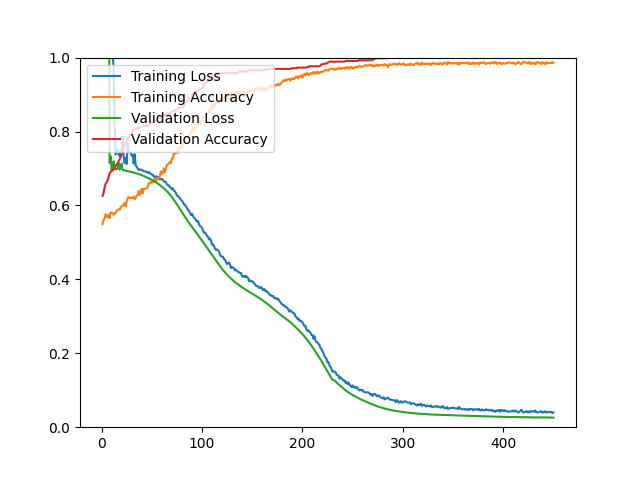

The file beside this chart, header and first rows:
epoch, loss, acc, val_loss, val_acc
1, 494, 0.5491, 5.318, 0.6259
2, 1.779, 0.5614, 3.695, 0.6331
3, 1.776, 0.5630, 3.235, 0.6475
4, 1.712, 0.5766, 2.835, 0.6583
5, 1.398, 0.5734, 2.801, 0.6619
6, 1.313, 0.5676, 2.416, 0.6673
7, 1.156, 0.5736, 1.719, 0.6763
8, 1.372, 0.5660, 0.7153, 0.6871
9, 1.122, 0.5816, 0.7331, 0.6906
10, 1.05, 0.5794, 0.6967, 0.6942
11, 1.008, 0.5798, 0.7016, 0.6942
12, 0.9741, 0.5742, 0.7196, 0.6978
13, 0.8322, 0.5778, 0.6983, 0.6996
14, 0.7373, 0.5794, 0.6982, 0.7068
15, 0.7448, 0.5849, 0.6979, 0.7104
16, 0.7517, 0.5883, 0.7002, 0.7140
17, 0.7382, 0.5889, 0.7149, 0.7194
18, 0.7335, 0.5885, 0.6966, 0.7248
19, 0.7475, 0.5949, 0.7063, 0.7302
20, 0.7468, 0.5979, 0.7131, 0.7392
21, 0.7876, 0.5983, 0.6954, 0.7518
22, 0.7309, 0.6013, 0.6953, 0.7536
23, 0.7142, 0.6065, 0.6946, 0.7662
24, 0.7296, 0.5975, 0.6940, 0.7680
25, 0.7119, 0.6102, 0.6933, 0.7752
26, 0.7676, 0.6202, 0.6927, 0.7788
27, 0.7456, 0.6226, 0.6921, 0.7860
28, 0.7445, 0.6192, 0.6915, 0.7914
29, 0.7432, 0.6214, 0.6910, 0.7896
30, 0.7349, 0.6204, 0.6902, 0.7932
31, 0.7365, 0.6192, 0.6894, 0.8040
32, 0.7135, 0.6244, 0.6890, 0.8040
33, 0.7390, 0.6168, 0.6886, 0.8058
34, 0.7076, 0.6200, 0.6877, 0.8076
35, 0.7050, 0.6264, 0.6869, 0.8076
36, 0.6999, 0.6280, 0.6861, 0.8094
37, 0.6956, 0.6395, 0.6851, 0.8094
38, 0.6972, 0.6278, 0.6841, 0.8112
39, 0.6975, 0.6341, 0.6831, 0.8112
40, 0.6948, 0.6453, 0.6820, 0.8129
41, 0.6947, 0.6329, 0.6809, 0.8147
42, 0.6925, 0.6447, 0.6797, 0.8147
43, 0.6922, 0.6451, 0.6785, 0.8147
44, 0.6920, 0.6459, 0.6773, 0.8165
45, 0.6903, 0.6465, 0.6761, 0.8147
46, 0.6886, 0.6497, 0.6748, 0.8147
47, 0.6902, 0.6604, 0.6735, 0.8165
48, 0.6875, 0.6604, 0.6721, 0.8201
49, 0.6854, 0.6638, 0.6707, 0.8201
50, 0.6836, 0.6610, 0.6692, 0.8255
51, 0.6833, 0.6626, 0.6677, 0.8255
52, 0.6777, 0.6668, 0.6661, 0.8255
53, 0.6782, 0.6736, 0.6645, 0.8291
54, 0.6768, 0.6652, 0.6628, 0.8291
55, 0.6785, 0.6688, 0.6610, 0.8291
56, 0.6769, 0.6738, 0.6592, 0.8327
57, 0.6755, 0.6754, 0.6573, 0.8345
58, 0.6706, 0.6784, 0.6553, 0.8363
59, 0.6710, 0.6921, 0.6532, 0.8399
60, 0.6718, 0.6853, 0.6511, 0.8435
... 390 more rows
